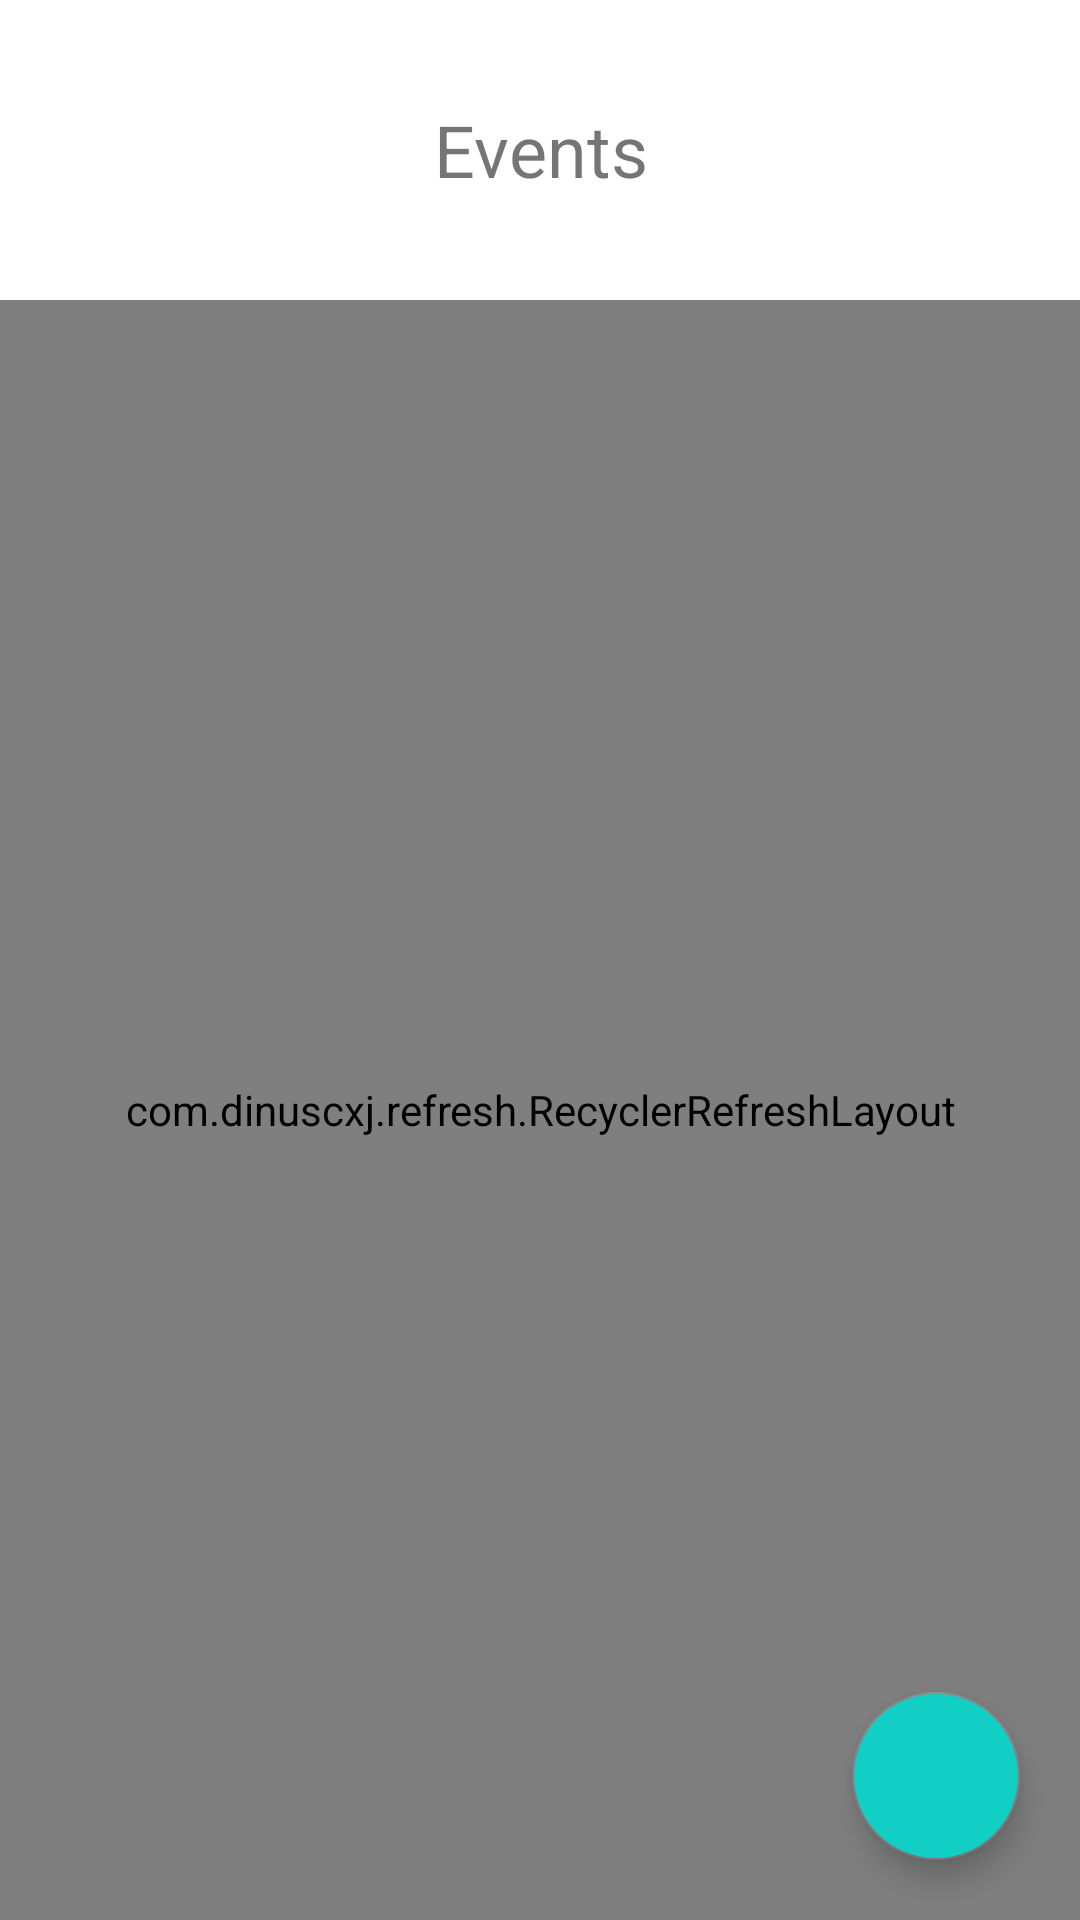

Layout XML and referenced resources for this Android screen:
<!-- AndroidManifest.xml: application theme Theme.StudentAlumni -->
<!-- res/layout/activity_ad__events_.xml -->
<?xml version="1.0" encoding="utf-8"?>
<RelativeLayout
    xmlns:android="http://schemas.android.com/apk/res/android"
    xmlns:app="http://schemas.android.com/apk/res-auto"
    xmlns:tools="http://schemas.android.com/tools"
    android:layout_width="match_parent"
    android:layout_height="match_parent"
    android:orientation="vertical"
    tools:context=".Ad_Alumni_Fragment">


    <TextView
        android:id="@+id/txtNoPlacements"
        android:layout_width="match_parent"
        android:layout_height="100dp"
        android:gravity="center"
        android:visibility="gone"
        android:layout_centerInParent="true"
        android:text="Events"
        android:textSize="24sp"></TextView>
    <TextView
        android:id="@+id/txtHeading"
        android:layout_width="match_parent"
        android:layout_height="100dp"
        android:gravity="center"
        android:text="Events"
        android:textSize="24sp"></TextView>

    <com.dinuscxj.refresh.RecyclerRefreshLayout
        android:id="@+id/refrshlyt"
        android:layout_width="match_parent"
        android:layout_height="match_parent"
        android:layout_below="@+id/txtHeading">

        <androidx.recyclerview.widget.RecyclerView
            android:id="@+id/lstEvents"
            android:layout_width="match_parent"
            android:layout_height="match_parent" >
        </androidx.recyclerview.widget.RecyclerView>
    </com.dinuscxj.refresh.RecyclerRefreshLayout>

    <com.google.android.material.floatingactionbutton.FloatingActionButton
        android:id="@+id/floatingActionButton1"
        android:layout_width="wrap_content"
        android:layout_height="wrap_content"
        android:backgroundTint="@color/colorAccent"
        android:layout_margin="20dp"
        android:layout_alignParentBottom="true"
        android:layout_alignParentRight="true"
        android:layout_gravity="bottom|right"
        android:background="@color/colorAccent"
        android:clickable="true"
        android:src="@drawable/ic_baseline_add_24"
        android:contentDescription="Open Registration Form"
        android:focusable="true" />

</RelativeLayout>
<!-- resources referenced by this layout -->
<resources>
  <color name="colorAccent">#11CFC5</color>
  <style name="Theme.StudentAlumni" parent="Theme.MaterialComponents.DayNight.DarkActionBar">
          
          <item name="colorPrimary">#11CFC5</item>
          <item name="colorPrimaryVariant">#068A83</item>
          <item name="colorOnPrimary">@android:color/white</item>
          
          <item name="colorSecondary">@android:color/tab_indicator_text</item>
          <item name="colorSecondaryVariant">@android:color/background_light</item>
          <item name="colorOnSecondary">@android:color/black</item>
          
          <item name="android:statusBarColor" tools:targetApi="l">?attr/colorPrimaryVariant</item>
          
      </style>
</resources>
